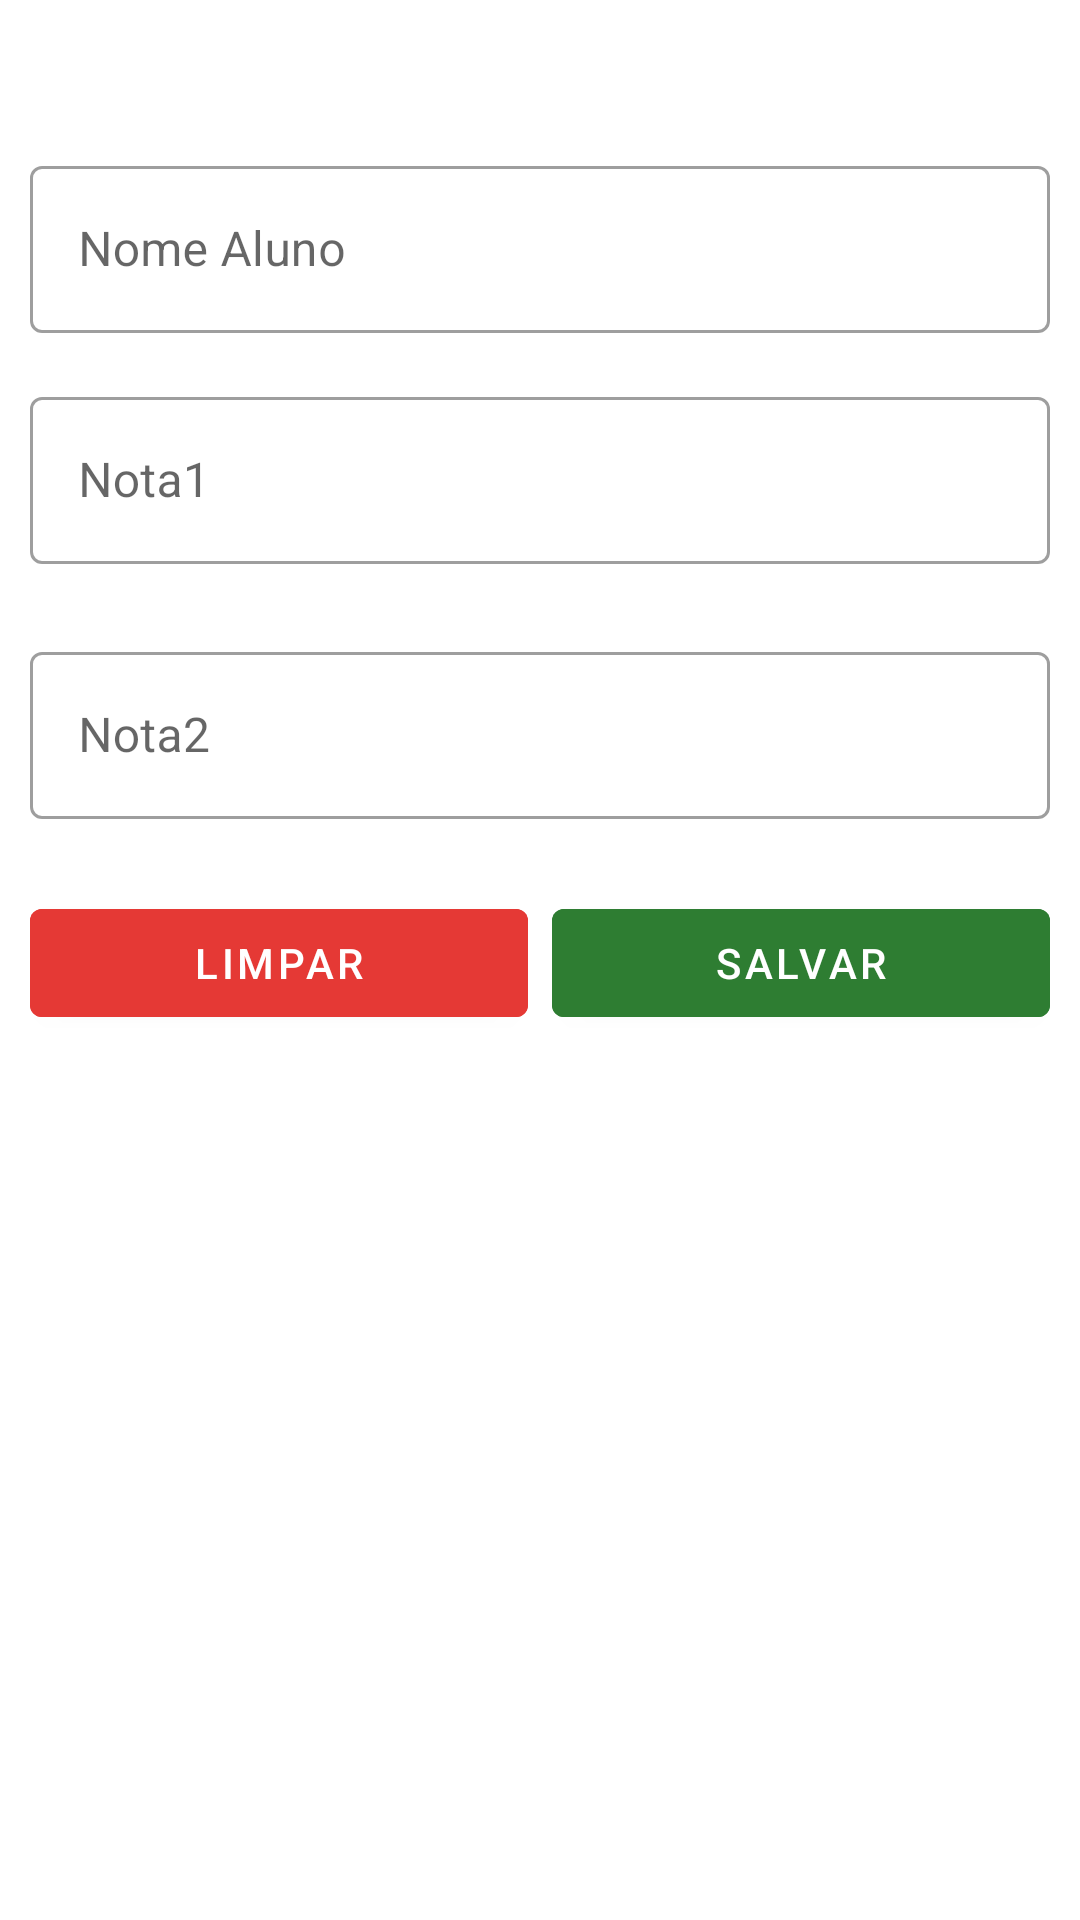

Reconstruct the res/layout file that produces this screen, plus the resources it refers to.
<!-- AndroidManifest.xml: application theme Theme.RenatoCouto_atividade_09_provider -->
<!-- res/layout/fragment_cadastrar.xml -->
<?xml version="1.0" encoding="utf-8"?>
<androidx.constraintlayout.widget.ConstraintLayout xmlns:android="http://schemas.android.com/apk/res/android"
    xmlns:app="http://schemas.android.com/apk/res-auto"
    xmlns:tools="http://schemas.android.com/tools"
    android:layout_width="match_parent"
    android:layout_height="match_parent"
    tools:context=".ui.cadastrar.CadastrarFragment">

    <ScrollView
        android:layout_width="match_parent"
        android:layout_height="wrap_content"
        app:layout_constraintEnd_toEndOf="parent"
        app:layout_constraintStart_toStartOf="parent"
        app:layout_constraintTop_toTopOf="parent">

        <LinearLayout
            android:layout_width="match_parent"
            android:layout_height="wrap_content"
            android:layout_margin="10dp"
            android:orientation="vertical">

            
            <com.google.android.material.textfield.TextInputLayout
                android:id="@+id/input_layout_nome"
                style="@style/Widget.MaterialComponents.TextInputLayout.OutlinedBox"
                android:layout_width="match_parent"
                android:layout_height="wrap_content"
                android:layout_marginTop="40dp"
                android:layout_marginBottom="16dp"
                android:hint="@string/nome_aluno"
                app:hintTextColor="@color/dark_hint">  

                <com.google.android.material.textfield.TextInputEditText
                    android:id="@+id/edit_nome"
                    android:layout_width="match_parent"
                    android:layout_height="wrap_content"
                    android:inputType="text"
                    android:textColor="@color/dark_text" />  
            </com.google.android.material.textfield.TextInputLayout>

            
            <com.google.android.material.textfield.TextInputLayout
                android:id="@+id/input_layout_nota1"
                style="@style/Widget.MaterialComponents.TextInputLayout.OutlinedBox"
                android:layout_width="match_parent"
                android:layout_height="wrap_content"
                android:layout_marginBottom="24dp"
                android:hint="@string/nota1"
                app:hintTextColor="@color/dark_hint">

                <com.google.android.material.textfield.TextInputEditText
                    android:id="@+id/edit_nota1"
                    android:layout_width="match_parent"
                    android:layout_height="wrap_content"
                    android:inputType="numberDecimal"
                    android:textColor="@color/dark_text" />
            </com.google.android.material.textfield.TextInputLayout>

            
            <com.google.android.material.textfield.TextInputLayout
                android:id="@+id/input_layout_nota2"
                style="@style/Widget.MaterialComponents.TextInputLayout.OutlinedBox"
                android:layout_width="match_parent"
                android:layout_height="wrap_content"
                android:layout_marginBottom="24dp"
                android:hint="@string/nota2"
                app:hintTextColor="@color/dark_hint">

                <com.google.android.material.textfield.TextInputEditText
                    android:id="@+id/edit_nota2"
                    android:layout_width="match_parent"
                    android:layout_height="wrap_content"
                    android:inputType="numberDecimal"
                    android:textColor="@color/dark_text" />
            </com.google.android.material.textfield.TextInputLayout>

            
            <LinearLayout
                android:layout_width="match_parent"
                android:layout_height="wrap_content"
                android:orientation="horizontal">

                <com.google.android.material.button.MaterialButton
                    android:id="@+id/button_limpar"
                    android:layout_width="0dp"
                    android:layout_height="wrap_content"
                    android:layout_marginEnd="4dp"
                    android:layout_weight="1"
                    android:backgroundTint="@color/red_coral"
                    android:text="@string/limpar"
                    android:textColor="@android:color/white" />

                <com.google.android.material.button.MaterialButton
                    android:id="@+id/button_salvar"
                    android:layout_width="0dp"
                    android:layout_height="wrap_content"
                    android:layout_marginStart="4dp"
                    android:layout_weight="1"
                    android:backgroundTint="@color/green_emerald"
                    android:text="@string/salvar"
                    android:textColor="@android:color/white" />

            </LinearLayout>

        </LinearLayout>

    </ScrollView>

</androidx.constraintlayout.widget.ConstraintLayout>
<!-- resources referenced by this layout -->
<resources>
  <color name="dark_hint">#424242</color>
  <color name="dark_text">#212121</color>
  <color name="green_emerald">#2E7D32</color>
  <color name="red_coral">#E53935</color>
  <string name="limpar">Limpar</string>
  <string name="nome_aluno">Nome Aluno</string>
  <string name="nota1">Nota1</string>
  <string name="nota2">Nota2</string>
  <string name="salvar">Salvar</string>
  <style name="Theme.RenatoCouto_atividade_09_provider" parent="Theme.MaterialComponents.DayNight.DarkActionBar">
          
          <item name="colorPrimary">@color/purple_500</item>
          <item name="colorPrimaryVariant">@color/purple_700</item>
          <item name="colorOnPrimary">@color/white</item>
          
          <item name="colorSecondary">@color/teal_200</item>
          <item name="colorSecondaryVariant">@color/teal_700</item>
          <item name="colorOnSecondary">@color/black</item>
          
          <item name="android:statusBarColor">?attr/colorPrimaryVariant</item>
          
      </style>
  <color name="purple_500">#FF6200EE</color>
  <color name="purple_700">#FF3700B3</color>
  <color name="white">#FFFFFFFF</color>
  <color name="teal_200">#FF03DAC5</color>
  <color name="teal_700">#FF018786</color>
  <color name="black">#FF000000</color>
</resources>
